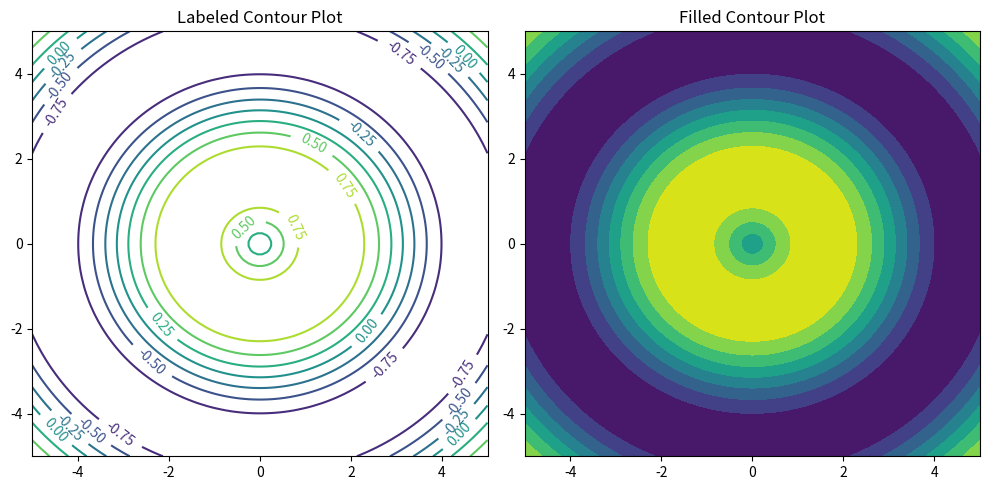
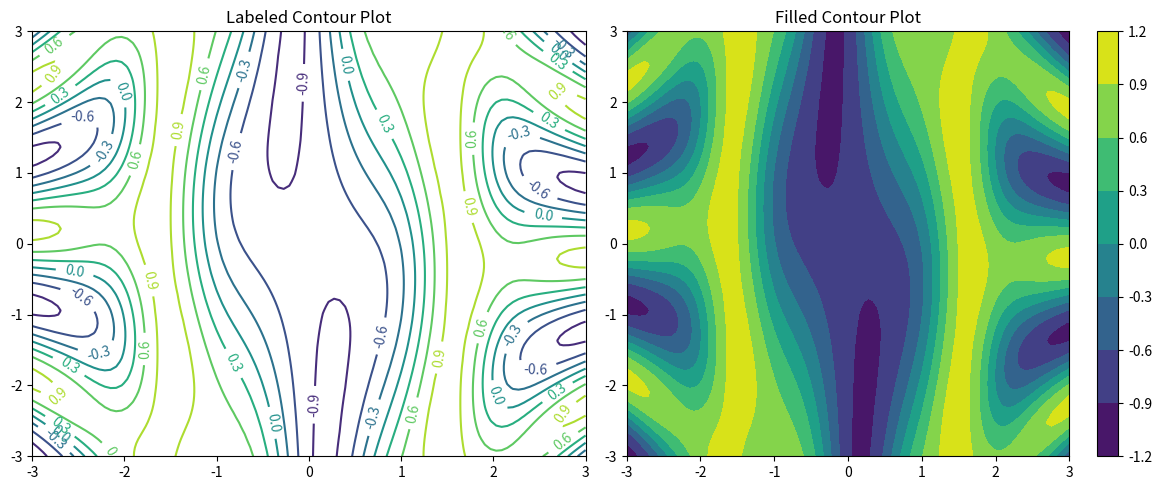
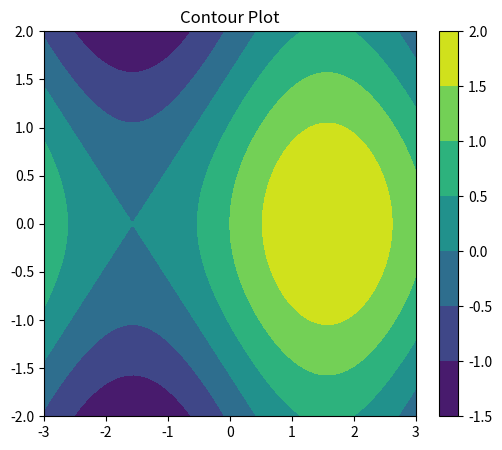

The script that saved these images, in order:
print("Hello Everyone! This is Atif Nawaz continuing to learn python .")






import numpy as np
import matplotlib.pyplot as plt

# Create X and Y coordinates
x = np.linspace(-5, 5, 100)
y = np.linspace(-5, 5, 100)
X, Y = np.meshgrid(x, y)

# Calculate Z values
Z = np.sin(np.sqrt(X**2 + Y**2))

# Create two subplots
fig, axes = plt.subplots(1, 2, figsize=(10, 5))

# First plot: Contour plot with labels
CS = axes[0].contour(X, Y, Z)
axes[0].clabel(CS, inline=True, fontsize=10)
axes[0].set_title('Labeled Contour Plot')

# Second plot: Filled contour plot
axes[1].contourf(X, Y, Z, cmap='viridis')
axes[1].set_title('Filled Contour Plot')

plt.tight_layout()
plt.show()













import matplotlib.pyplot as plt
import numpy as np

# 1. Define data for X, Y, and Z
x = np.linspace(-3.0, 3.0, 100)
y = np.linspace(-3.0, 3.0, 100)
X, Y = np.meshgrid(x, y)
Z = np.sin(X) ** 10 + np.cos(10 + Y * X) * np.cos(X)

# 2. Create a 1x2 subplot figure
fig, axes = plt.subplots(1, 2, figsize=(12, 5))

# --- Left Plot: Labeled Contour Plot ---
CS = axes[0].contour(X, Y, Z, cmap="viridis")
axes[0].clabel(CS, inline=True, fontsize=10)
axes[0].set_title("Labeled Contour Plot")

# --- Right Plot: Filled Contour Plot ---
# Fixed 'virdis' typo to 'viridis'
cf = axes[1].contourf(X, Y, Z, cmap="viridis")
axes[1].set_title("Filled Contour Plot")

# Optional: Add a colorbar for the filled contour
fig.colorbar(cf, ax=axes[1])

plt.tight_layout()
plt.show()












import matplotlib.pyplot as plt
import numpy as np

# Create your data
x = np.linspace(-3.0, 3.0, 100)
y = np.linspace(-2.0, 2.0, 100)
X, Y = np.meshgrid(x, y)
Z = np.sin(X) + np.cos(Y)

# Create a single plot window
fig, ax = plt.subplots(figsize=(6, 5))

# Draw the filled contour graph
cf = ax.contourf(X, Y, Z, cmap="viridis")

# Add a colorbar to show the scale
fig.colorbar(cf)

ax.set_title("Contour Plot")
plt.show()















import numpy as np
import matplotlib.pyplot as plt


np.random.seed(10)
